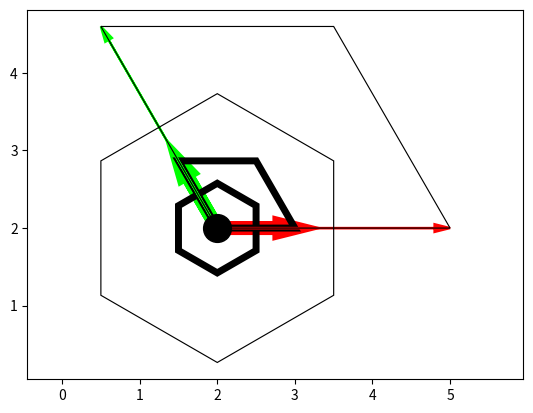

Recreate this plot in Python.
import numpy as np
import matplotlib.pyplot as plt
from scipy.spatial import Voronoi
class CrystalGenerator2D:
    def __init__(self,a1,a2,O=(0,0)):
        self.minimal_unit_vector = (a1,a2)
        self.unit_vectors = [PrimitiveVector2D(a1,a2,O=O)]
    def add_superstructure(self,n1,n2):
        self.unit_vectors.append(self.unit_vectors[0].get_super_structure(n1,n2))
class PrimitiveVector2D:
    def __init__(self,a1,a2,O=np.array((0,0)),gizmowidth=10):
        self.a1 = np.array(a1).reshape(2)
        self.a2 = np.array(a2).reshape(2)
        self.O = np.array(O).reshape(2)
        self.gizmowidth = gizmowidth
        self.clr_O = [0,0,0]
        self.clr_a1 = [1,0,0]
        self.clr_a2 = [0,1,0]
    @property
    def I_xy__a12(self):
        return np.array([self.a1,self.a2]).T
    @property
    def clrs(self):
        return np.array([self.clr_O,self.clr_a1,self.clr_a2])
    def plot_gizmo(self):
        for ind_a12 in range(2):
            dx,dy =self.I_xy__a12[:,ind_a12]
            plt.arrow(self.O[0],self.O[1],dx,dy,
                      head_width=0.1,head_length=0.2,color=self.clrs[ind_a12+1,:],length_includes_head=True,
                      linewidth=self.gizmowidth)
        plt.plot(self.O[0],self.O[1],'o',color=self.clr_O,markersize=self.gizmowidth*2)
        plt.axis('equal')
    def plot_wigner_seitz_2d(self):
        vertices = self.get_wigner_seitz_vertices_2d()
        vertices = vertices.T + self.O.reshape(2,1)        
        fill_wigner =plt.fill(vertices[0,:],vertices[1,:],edgecolor='k',fill=False,linewidth=self.gizmowidth/2)
        plt.axis('equal')
        return fill_wigner
    def plot_paral_2d(self):
        vertices = self.I_xy__a12@np.array([[0,1,1,0],[0,0,1,1]]) + self.O.reshape(2,1)
        print(vertices)
        fill_wigner =plt.fill(vertices[0,:],vertices[1,:],edgecolor='k',fill=False,linewidth=self.gizmowidth/2)
        plt.axis('equal')
        return fill_wigner    
    def get_super_structure(self,n1,n2):
        return PrimitiveVector2D(n1*self.a1,n2*self.a2,O=self.O,gizmowidth=self.gizmowidth/(n1+n2))
    def get_sub_structure(self,n1,n2):
        return self.get_super_structure(1/n1,1/n2)
    def get_wigner_seitz_vertices_2d(self) -> np.ndarray:
        """
        주어진 2D 기저 벡터에 대한 비그너-자이츠 셀의 꼭짓점 좌표를 계산합니다.

        Args:
            basis_vectors (np.ndarray): 각 행이 기저 벡터인 2x2 numpy 배열.
                                        예: np.array([[1, 0], [0, 1]])

        Returns:
            np.ndarray: 비그너-자이츠 셀을 구성하는 꼭짓점들의 (x, y) 좌표가
                        담긴 (N, 2) 형태의 numpy 배열. N은 꼭짓점의 개수입니다.
        """
        basis_vectors = self.I_xy__a12.T
        if not isinstance(basis_vectors, np.ndarray) or basis_vectors.shape != (2, 2):
            raise TypeError("basis_vectors는 2x2 형태의 numpy 배열이어야 합니다.")

        a1 = self.a1#basis_vectors[0]
        a2 = self.a2#basis_vectors[1]

        # --- 1. 원점 주변의 격자점 생성 ---
        # 비그너-자이츠 셀은 가장 가까운 이웃에 의해 결정되므로,
        # 보통 원점 주변 5x5 격자점이면 충분합니다.
        lattice_points = np.array([n * a1 + m * a2 
                                for n in range(-2, 3) 
                                for m in range(-2, 3)])

        # --- 2. 보로노이 다이어그램 계산 ---
        vor = Voronoi(lattice_points)

        # --- 3. 원점에 해당하는 셀의 꼭짓점 찾기 ---
        # 격자점 배열에서 원점(0,0)의 인덱스를 찾습니다.
        # 부동소수점 오차를 고려하여 np.isclose 사용
        origin_idx = np.where(np.all(np.isclose(lattice_points, [0, 0]), axis=1))[0][0]
        
        # 원점에 해당하는 보로노이 영역(region)의 인덱스를 가져옵니다.
        region_idx = vor.point_region[origin_idx]
        
        # 해당 영역을 구성하는 꼭짓점(vertex)들의 인덱스를 가져옵니다.
        vertex_indices = vor.regions[region_idx]
        
        # -1은 무한대를 의미하므로 유효한 꼭짓점만 필터링합니다.
        if -1 in vertex_indices:            
            # 일반적으로 가장자리 셀이 아니면 발생하지 않습니다.
            # 혹시 모를 경우를 대비해 유효한 인덱스만 사용합니다.
            valid_indices = [i for i in vertex_indices if i != -1]
            return vor.vertices[valid_indices]
        return vor.vertices[vertex_indices]
                      
class LatticePoints2D:
    def __init__(self,primitive_vector:PrimitiveVector2D):
        self.primitive_vector = primitive_vector
    def generate_points_by_range(self,n1_range,n2_range):    
        self.Indices = np.meshgrid(np.arange(n1_range[0],n1_range[1]+1),np.arange(n2_range[0],n2_range[1]+1),indexing='ij')
        self.Indices = np.array(self.Indices).reshape(2,-1).T
    def generate_points_by_xylim(self,xmin,xmax,ymin,ymax):
        a1 = self.primitive_vector.a1
        a2 = self.primitive_vector.a2
        O = self.primitive_vector.O
        self.Indices = self.find_lattice_indices_in_rect(a1, a2, O, xmin, xmax, ymin, ymax)
    def generate_points_by_manual(self,ijList):
        pass
    def plot_points(self,marker='o',markersize=5,clrs='b'):
        pass
    @staticmethod
    def find_lattice_indices_in_rect(a1, a2, O, xmin, xmax, ymin, ymax):
        """
        주어진 2D 격자에서 특정 직사각형 범위 내에 있는 모든 격자점의 인덱스를 찾습니다.

        Args:
            a1 (tuple or np.ndarray): 첫 번째 기저 벡터 (ax1, ay1).
            a2 (tuple or np.ndarray): 두 번째 기저 벡터 (ax2, ay2).
            O (tuple or np.ndarray): 격자의 원점 (Ox, Oy).
            xmin, xmax, ymin, ymax (float): 직사각형 경계.

        Returns:
            np.ndarray: 직사각형 내에 있는 모든 격자점의 (i, j) 인덱스가 담긴
                        (N, 2) 형태의 numpy 배열. N은 점의 개수입니다.
        """
        # 1. 벡터와 행렬 설정
        a1 = np.array(a1, dtype=float)
        a2 = np.array(a2, dtype=float)
        O = np.array(O, dtype=float)
        
        # 변환 행렬 M = [a1, a2] (a1, a2를 열벡터로 가짐)
        M = np.stack([a1, a2], axis=1)
        
        # M이 역행렬을 가질 수 있는지 확인 (a1, a2가 평행하지 않은지)
        if np.abs(np.linalg.det(M)) < 1e-9:
            raise ValueError("기저 벡터 a1, a2가 서로 평행하여 2D 격자를 만들 수 없습니다.")
        
        # 역변환 행렬
        M_inv = np.linalg.inv(M)

        # 2. 직사각형의 네 꼭짓점을 정의
        corners_xy = np.array([
            [xmin, ymin],
            [xmax, ymin],
            [xmax, ymax],
            [xmin, ymax]
        ])

        # 3. 네 꼭짓점을 격자 좌표계(i, j)로 변환
        # (corner - O)를 계산해야 하므로 O를 각 corner에 맞게 브로드캐스팅
        corners_ij = M_inv @ (corners_xy - O).T
        
        # 4. 변환된 좌표들로부터 i와 j의 탐색 범위를 결정
        i_min, j_min = np.floor(corners_ij.min(axis=1))
        i_max, j_max = np.ceil(corners_ij.max(axis=1))
        
        # 5. 해당 범위 내의 모든 (i, j) 정수 쌍을 생성하고 검사
        valid_indices = []
        for i in range(int(i_min), int(i_max) + 1):
            for j in range(int(j_min), int(j_max) + 1):
                # (i, j)에 해당하는 실제 (x, y) 좌표 계산
                point_xy = O + i * a1 + j * a2
                
                # 이 점이 실제로 직사각형 안에 있는지 최종 확인
                if (xmin <= point_xy[0] <= xmax) and (ymin <= point_xy[1] <= ymax):
                    valid_indices.append([i, j])
                    
        return np.array(valid_indices)
if __name__ == "__main__":
    print('main start')
    crys = CrystalGenerator2D(np.array([1,0]), np.array([-0.5,np.sqrt(3)/2]),O=(2,2))
    crys.add_superstructure(3,3)
    crys.unit_vectors[0].plot_gizmo()
    crys.unit_vectors[0].plot_wigner_seitz_2d()
    # print(crys.unit_vectors[0].get_wigner_seitz_vertices_2d())
    crys.unit_vectors[0].plot_paral_2d()
    crys.unit_vectors[1].plot_gizmo()
    crys.unit_vectors[1].plot_wigner_seitz_2d()
    crys.unit_vectors[1].plot_paral_2d()       
    plt.show()
    print('main end')
    
   

